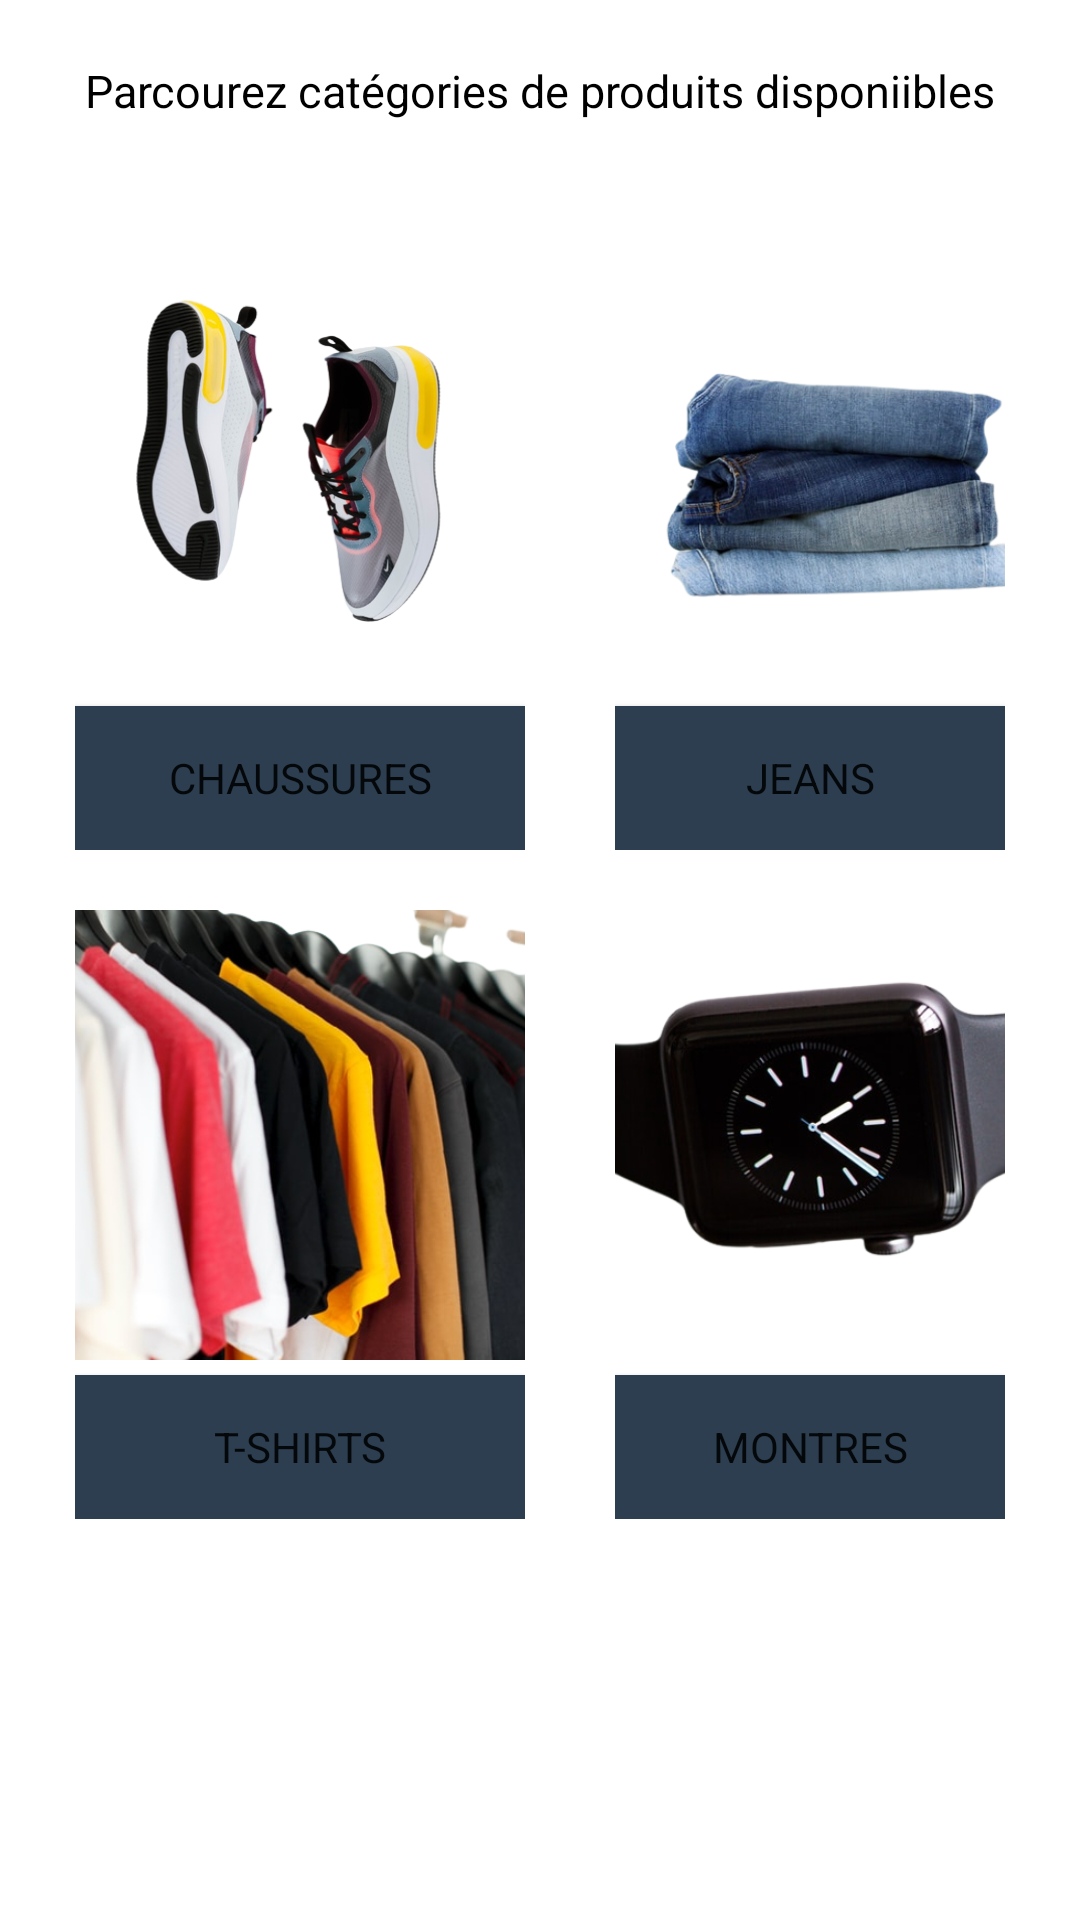

Here is an Android app screen rendered from its layout file. Give the layout XML and the strings, colors and styles it references.
<!-- AndroidManifest.xml: application theme Theme.ShopAppKotlin -->
<!-- res/layout/activity_shop.xml -->
<?xml version="1.0" encoding="utf-8"?>
<androidx.constraintlayout.widget.ConstraintLayout xmlns:android="http://schemas.android.com/apk/res/android"
    xmlns:app="http://schemas.android.com/apk/res-auto"
    xmlns:tools="http://schemas.android.com/tools"
    android:layout_width="match_parent"
    android:layout_height="match_parent"
    tools:context=".Shop">

    <ScrollView
        android:layout_width="match_parent"
        android:layout_height="match_parent">

    <LinearLayout
        android:layout_width="match_parent"
        android:layout_height="match_parent"
        android:orientation="vertical"
        android:gravity="start"
        android:padding="10dp"
        >

        <TextView
            android:gravity="center"
            android:layout_width="match_parent"
            android:layout_height="wrap_content"
            android:text="Parcourez catégories de produits disponiibles"
            android:textSize="15dp"
            android:textColor="@color/black"
            android:layout_marginTop="10dp"
            android:layout_marginBottom="40dp"
            />

        <LinearLayout
            android:layout_width="match_parent"
            android:layout_height="wrap_content"
            android:orientation="horizontal"
            android:gravity="center"
            android:layout_marginBottom="20dp"
            >

            <LinearLayout
                android:layout_width="wrap_content"
                android:layout_height="wrap_content"
                android:orientation="vertical"
                android:layout_marginRight="15dp"
                android:layout_marginLeft="15dp"
                >
                <ImageView
                    android:layout_width="150dp"
                    android:layout_height="150dp"
                    android:scaleType="centerCrop"
                    android:src="@drawable/shoes"
                    />
                <Button
                    android:id="@+id/shoesBt"
                    android:background="@color/appColor"
                    android:fontFamily="sans-serif"
                    android:layout_width="match_parent"
                    android:layout_height="wrap_content"
                    android:layout_gravity="center"
                    android:text="CHAUSSURES"
                    android:layout_marginTop="5dp"

                    />

            </LinearLayout>

            <LinearLayout
                android:layout_width="wrap_content"
                android:layout_height="wrap_content"
                android:layout_marginRight="15dp"
                android:layout_marginLeft="15dp"
                android:orientation="vertical">
                <ImageView
                    android:layout_width="150dp"
                    android:layout_height="150dp"
                    android:scaleType="centerCrop"
                    android:src="@drawable/jeans"
                    />
                <Button
                    android:id="@+id/jeansBt"
                    android:fontFamily="sans-serif"
                    android:background="@color/appColor"
                    android:layout_width="match_parent"
                    android:layout_height="wrap_content"
                    android:layout_gravity="center"
                    android:text="JEANS"
                    android:layout_marginTop="5dp"
                    />
            </LinearLayout>

        </LinearLayout>

        <LinearLayout
            android:layout_width="match_parent"
            android:layout_height="wrap_content"
            android:orientation="horizontal"
            android:gravity="center"
            android:layout_marginBottom="20dp"
            >

            <LinearLayout
                android:layout_width="wrap_content"
                android:layout_height="wrap_content"
                android:orientation="vertical"
                android:layout_marginRight="15dp"
                android:layout_marginLeft="15dp"
                >
                <ImageView
                    android:layout_width="150dp"
                    android:layout_height="150dp"
                    android:scaleType="centerCrop"
                    android:src="@drawable/shirts"
                    />
                <Button
                    android:id="@+id/shirtsBt"
                    android:background="@color/appColor"
                    android:fontFamily="sans-serif"
                    android:layout_width="match_parent"
                    android:layout_height="wrap_content"
                    android:layout_gravity="center"
                    android:text="T-SHIRTS"
                    android:layout_marginTop="5dp"
                    />
            </LinearLayout>

            <LinearLayout
                android:layout_width="wrap_content"
                android:layout_height="wrap_content"
                android:layout_marginRight="15dp"
                android:layout_marginLeft="15dp"
                android:orientation="vertical">
                <ImageView
                    android:layout_width="150dp"
                    android:layout_height="150dp"
                    android:scaleType="centerCrop"
                    android:src="@drawable/montres"
                    />
                <Button
                    android:id="@+id/watchBtn"
                    android:background="@color/appColor"
                    android:fontFamily="sans-serif"
                    android:layout_width="match_parent"
                    android:layout_height="wrap_content"
                    android:layout_gravity="center"
                    android:text="MONTRES"
                    android:layout_marginTop="5dp"
                    />
            </LinearLayout>

        </LinearLayout>


    </LinearLayout>

    </ScrollView>

</androidx.constraintlayout.widget.ConstraintLayout>
<!-- resources referenced by this layout -->
<resources>
  <color name="appColor">#2c3e50</color>
  <color name="black">#FF000000</color>
  <!-- drawable jeans: png bitmap (drawable-v24, 144480 bytes) -->
  <!-- drawable montres: png bitmap (drawable-v24, 147532 bytes) -->
  <!-- drawable shirts: png bitmap (drawable-v24, 301218 bytes) -->
  <!-- drawable shoes: png bitmap (drawable-v24, 125741 bytes) -->
  <style name="Theme.ShopAppKotlin" parent="Theme.MaterialComponents.DayNight.DarkActionBar">
          
          <item name="colorPrimary"> @color/appColor </item>
          <item name="colorPrimaryVariant"> @color/appColor </item>
          <item name="colorOnPrimary">@color/white</item>
          
          <item name="colorSecondary">@color/teal_200</item>
          <item name="colorSecondaryVariant">@color/teal_700</item>
          <item name="colorOnSecondary">@color/black</item>
          
          <item name="android:statusBarColor" tools:targetApi="l">?attr/colorPrimaryVariant</item>
          
      </style>
  <color name="white">#FFFFFFFF</color>
  <color name="teal_200">#FF03DAC5</color>
  <color name="teal_700">#FF018786</color>
</resources>
